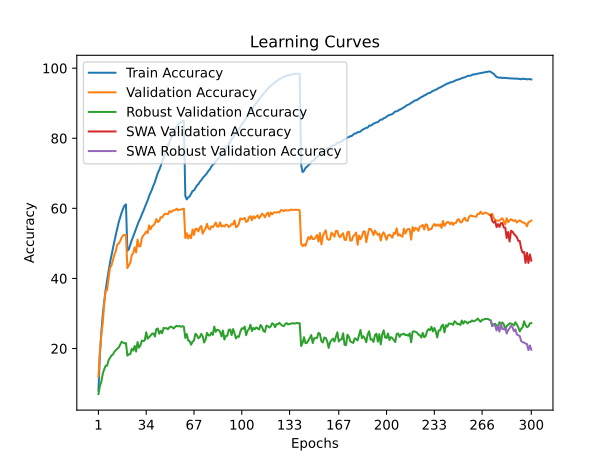

Data behind this chart, as committed beside it:
train_accuracy; train_loss; valid_accuracy; valid_loss; valid_accuracy_robust; valid_accuracy_swa; valid_accuracy_robust_swa
7,9580; 4,6281; 11,9700; 4,3928; 7,0276; 11,9700; 7,0276
18,1570; 3,9898; 19,2300; 4,0022; 9,2690; 19,2300; 9,2690
24,6070; 3,6812; 23,9500; 3,8071; 10,5793; 23,9500; 10,5793
29,6760; 3,4683; 27,3900; 3,6714; 12,8276; 27,3900; 12,8276
33,4900; 3,3086; 32,9500; 3,4724; 14,0828; 32,9500; 14,0828
36,7330; 3,1743; 36,6900; 3,2864; 15,0690; 36,6900; 15,0690
39,5270; 3,0586; 36,6700; 3,3339; 15,1310; 36,6700; 15,1310
41,9980; 2,9605; 40,0400; 3,2290; 16,6690; 40,0400; 16,6690
44,5290; 2,8674; 43,0000; 3,1151; 17,3241; 43,0000; 17,3241
46,5850; 2,7849; 43,6700; 3,0990; 18,0069; 43,6700; 18,0069
48,6010; 2,7099; 45,2000; 3,0498; 18,2966; 45,2000; 18,2966
50,6120; 2,6361; 46,7800; 2,9947; 19,1103; 46,7800; 19,1103
52,3860; 2,5709; 47,8600; 3,0216; 19,5448; 47,8600; 19,5448
54,1990; 2,5040; 49,7200; 2,9326; 19,9241; 49,7200; 19,9241
56,0540; 2,4439; 49,9500; 2,9565; 20,2897; 49,9500; 20,2897
57,3800; 2,3920; 50,6600; 2,9442; 21,1448; 50,6600; 21,1448
58,7480; 2,3492; 51,6600; 2,8937; 21,9241; 51,6600; 21,9241
59,8690; 2,3078; 52,2600; 2,8812; 21,6828; 52,2600; 21,6828
60,7960; 2,2813; 52,4400; 2,8826; 21,4690; 52,4400; 21,4690
61,1350; 2,2659; 52,3600; 2,8904; 21,5724; 52,3600; 21,5724
47,9130; 2,7225; 42,9300; 3,1544; 17,9655; 42,9300; 17,9655
48,3350; 2,7063; 43,7600; 3,1024; 18,3655; 43,7600; 18,3655
49,6630; 2,6575; 44,4500; 3,0415; 18,3862; 44,4500; 18,3862
50,9000; 2,6145; 46,6300; 2,9504; 19,9172; 46,6300; 19,9172
51,9240; 2,5742; 47,2400; 2,9446; 19,4000; 47,2400; 19,4000
53,0870; 2,5289; 48,8600; 2,8859; 20,7448; 48,8600; 20,7448
54,2830; 2,4910; 47,4200; 2,9530; 19,1310; 47,4200; 19,1310
55,3300; 2,4519; 51,1000; 2,8071; 21,8483; 51,1000; 21,8483
56,3820; 2,4157; 49,1300; 2,8928; 20,2345; 49,1300; 20,2345
57,1860; 2,3798; 49,2200; 2,8466; 20,9241; 49,2200; 20,9241
58,2910; 2,3456; 51,5200; 2,7827; 22,2966; 51,5200; 22,2966
59,2200; 2,3068; 52,2500; 2,7599; 22,0828; 52,2500; 22,0828
60,2940; 2,2691; 52,7200; 2,7344; 22,3448; 52,7200; 22,3448
61,3170; 2,2341; 53,4100; 2,7376; 24,6207; 53,4100; 24,6207
62,2560; 2,1996; 52,9300; 2,7779; 22,7931; 52,9300; 22,7931
63,5200; 2,1643; 55,1600; 2,6756; 23,2414; 55,1600; 23,2414
64,4350; 2,1291; 54,0200; 2,7297; 23,6828; 54,0200; 23,6828
65,4070; 2,0927; 54,9000; 2,6947; 24,2276; 54,9000; 24,2276
66,5350; 2,0540; 55,1500; 2,7207; 24,3103; 55,1500; 24,3103
67,5190; 2,0207; 55,7000; 2,7026; 23,4276; 55,7000; 23,4276
68,7590; 1,9830; 56,9300; 2,6853; 25,5310; 56,9300; 25,5310
70,1180; 1,9413; 56,1000; 2,6906; 25,7241; 56,1000; 25,7241
70,9590; 1,9093; 56,3700; 2,6680; 24,2345; 56,3700; 24,2345
72,0940; 1,8704; 57,4900; 2,6180; 25,0552; 57,4900; 25,0552
73,3640; 1,8353; 57,4000; 2,6820; 24,3448; 57,4000; 24,3448
74,4200; 1,7991; 58,0500; 2,6247; 25,8966; 58,0500; 25,8966
75,5520; 1,7626; 58,4600; 2,6118; 25,7586; 58,4600; 25,7586
76,7260; 1,7331; 58,4100; 2,6190; 25,8345; 58,4100; 25,8345
78,0060; 1,6965; 58,3400; 2,6055; 25,4552; 58,3400; 25,4552
78,9250; 1,6664; 59,1800; 2,6045; 26,0621; 59,1800; 26,0621
79,9500; 1,6363; 58,8900; 2,5952; 26,2483; 58,8900; 26,2483
80,9520; 1,6097; 59,3000; 2,6116; 26,0759; 59,3000; 26,0759
81,7690; 1,5848; 59,4100; 2,6035; 25,7103; 59,4100; 25,7103
82,6160; 1,5650; 59,5600; 2,5910; 26,1655; 59,5600; 26,1655
83,3000; 1,5441; 59,8900; 2,5983; 26,5034; 59,8900; 26,5034
83,9180; 1,5285; 59,4400; 2,6154; 26,3241; 59,4400; 26,3241
84,3120; 1,5175; 59,6400; 2,5882; 26,4138; 59,6400; 26,4138
84,5620; 1,5066; 59,6700; 2,6001; 26,2000; 59,6700; 26,2000
84,8670; 1,5019; 59,7800; 2,5916; 26,4000; 59,7800; 26,4000
85,0590; 1,4966; 59,9000; 2,5897; 26,2000; 59,9000; 26,2000
... 240 more rows
